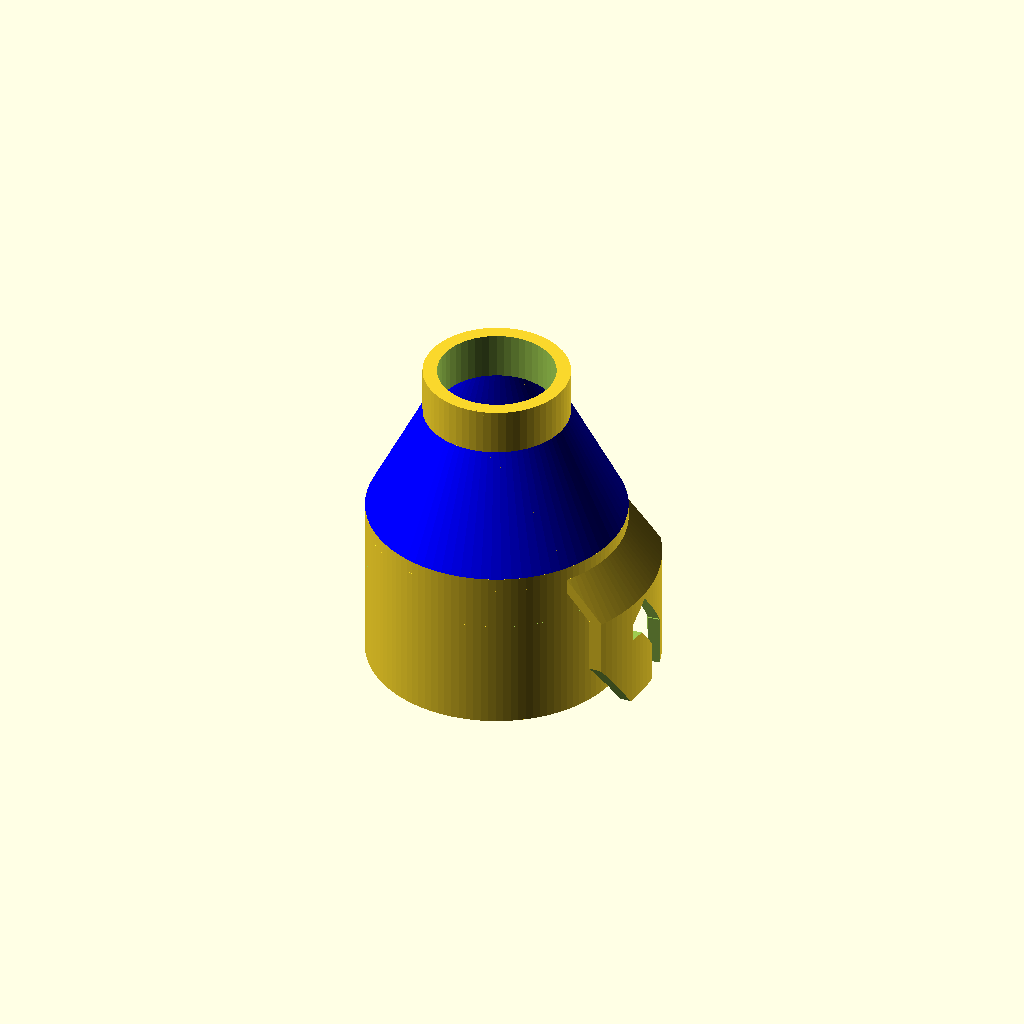
Cell 1: the model at its default parameters.
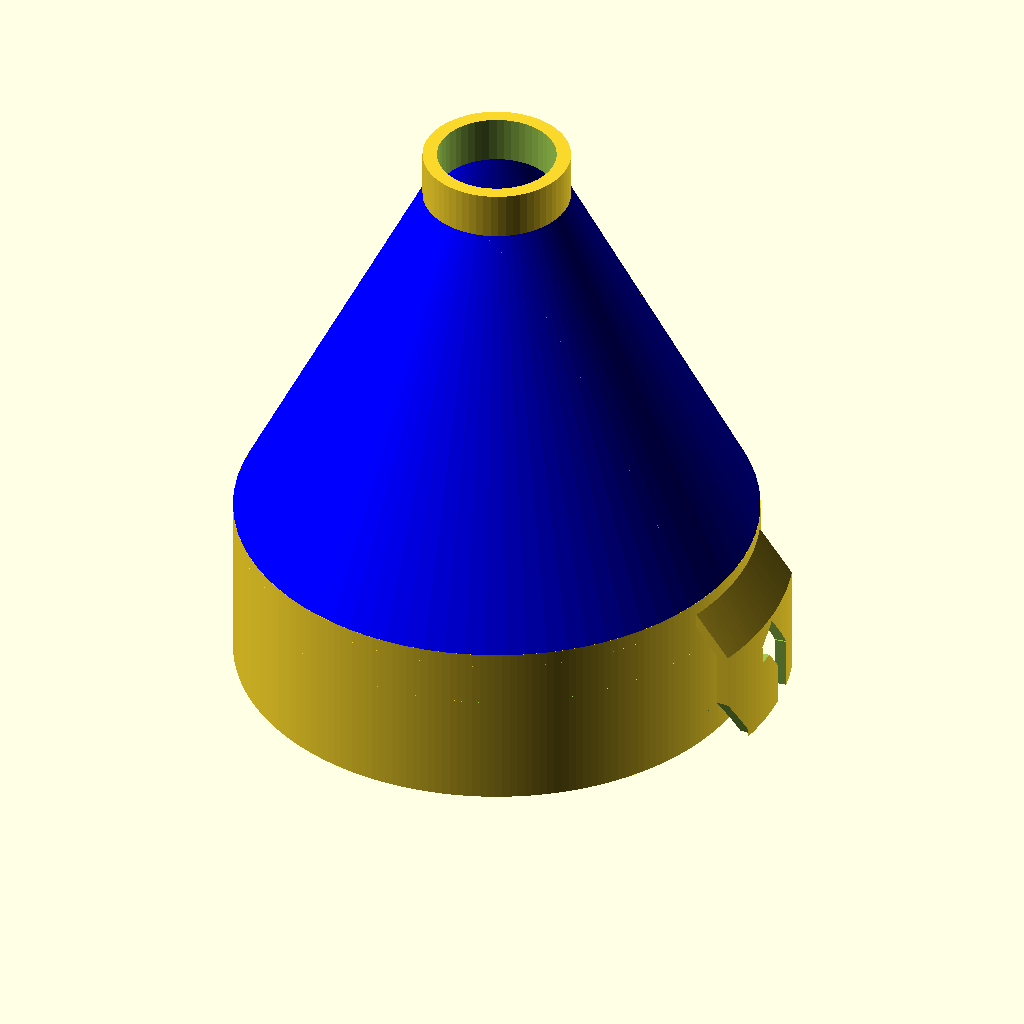
Cell 2: the same model with od = 110.
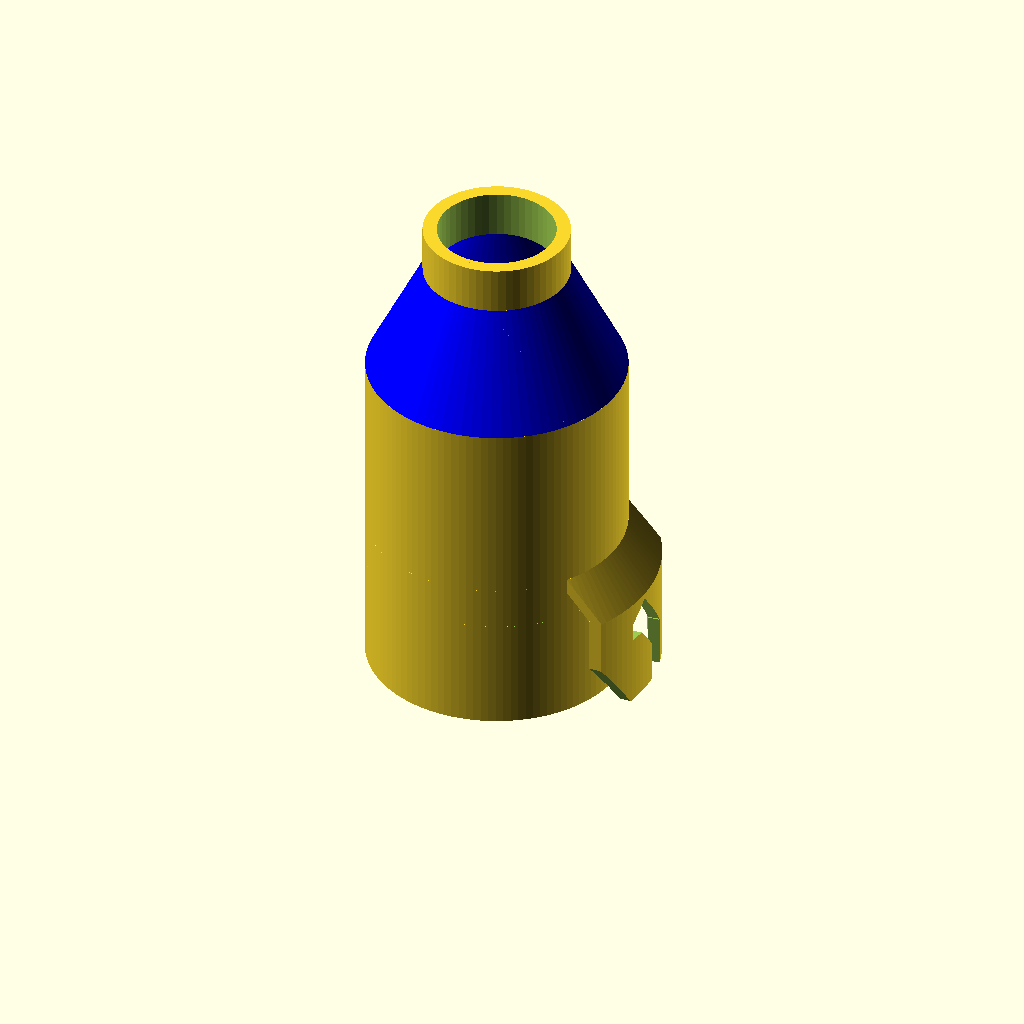
Cell 3: the same model with main_height = 72.
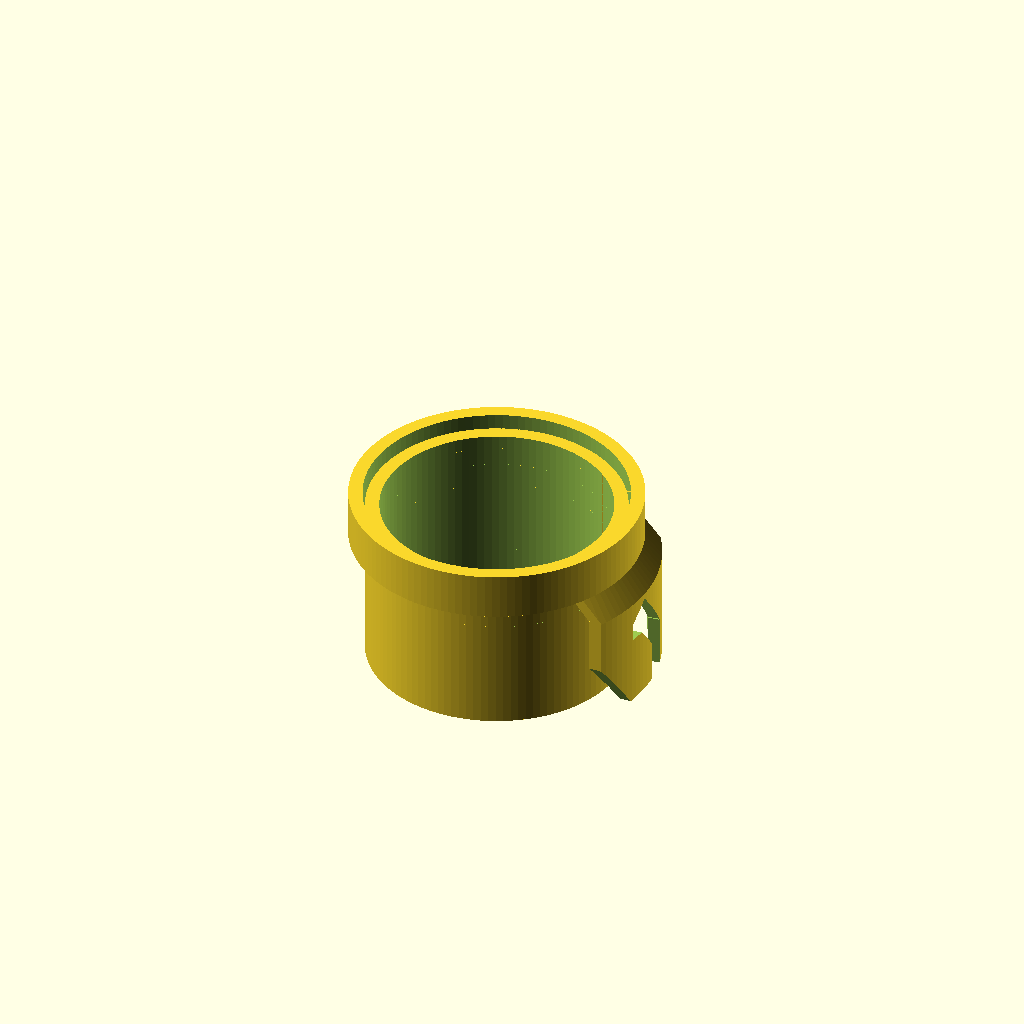
Cell 4: the same model with reduced_dia = 62.
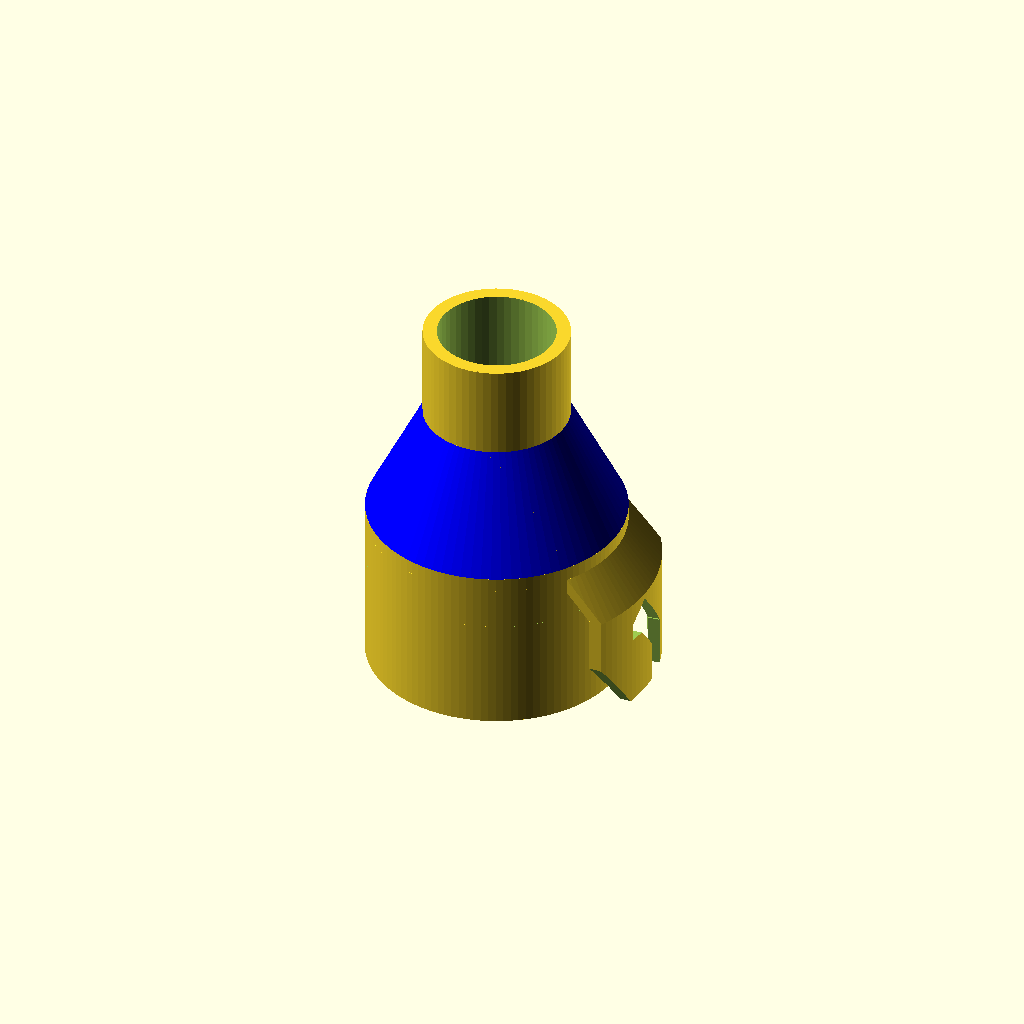
Cell 5 — reduced_height set to 20, the other parameters unchanged.
One fixed orthographic camera (rotation 55°, 0°, 25°; colour scheme Cornfield) for every cell.
The OpenSCAD source (HoseAdapter.scad):
t=6;
od=55;
main_height=36;
reduced_dia=31;
reduced_height=10;
reduced_t = 6;
lock_offset = 14;
lock_t = 5;
lock_height = 24;
$fn=50;

echo(str("Reducer Diameter: ", reduced_dia, ", ", (reduced_dia-reduced_t)));
pipe_z = main_height + (od-reduced_dia);

ring(od,od-t,main_height);
color("blue")
translate([0,0,main_height]) ring_adv(od,od-t,reduced_dia,reduced_dia-reduced_t,od-reduced_dia);
translate([0,0,pipe_z]) ring(reduced_dia,reduced_dia-reduced_t,reduced_height);
difference()
{
  lock_od = lock_offset+od;
  intersection(){
    translate([0,-15]) cube([80,34,200]);
    union(){
      ring(lock_od, lock_od - lock_t, lock_height);
      translate([0,0,lock_height]) ring_cone(lock_od,od,lock_t,lock_offset-lock_t);
  //    difference(){
  //    });
    }
  }
  lock_xtrans = (lock_od-lock_t)/2-6;
  echo(str("Lock X: ", lock_xtrans));
  translate([lock_xtrans,-10,-30])
    rotate([35,0]) cube([lock_t+3,20,40]);
  rotate([0,0,8])
  translate([lock_xtrans+4,0,-4]) {
  translate([0,-2]) cube([lock_t+1,6,15]);
  translate([0,-1,12.5]) rotate([40,0,0]) {
    translate([0,-0.5,-1.2]) cube([lock_t+1,6,15.3]);
    translate([0,-0.6,9])
      cube([lock_t+1,2,5]);
  }
  translate([0,-10.4,19]) cube([lock_t,5,4]);
  //translate([0,-7.43,28]) cube([4,12,4]);
  }
  translate([0,0,.5])cylinder(d=od,h=main_height+reduced_height+(od-reduced_dia-1));
}
/*
difference(){
  translate([70,0,50]) {
    difference(){
      union(){
        sphere(d=38);
        rotate([0,90,0]) cylinder(d=38,h=19);
        translate([0,0,-50]) ring(38,33.4,50);
      }
      rotate([0,90,0]) cylinder(d=33.4,h=20);
      sphere(d=33.4);
      translate([0,0,-60]) cylinder(d=33.4,h=60);
    }
    translate([0,0,-50]) {
      cylinder(d=38,h=2);
    }
  }
  translate([70,0])
  {
    for(zm=[1:6])
    {
      for(d=[0:20:359])
      {
          translate([0,0,zm*5-1]) rotate([0,90,d+(zm%2==1?10:0)]) cylinder(d=4,h=30,$fn=4);
      }
    }
    for(d=[0:90:359])
    {
      rotate([0,0,d+22.5]) translate([4,0,-0.01]) cylinder(d=4,h=5.02,$fn=40);
    }
    for(d=[0:45:359])
    {
      rotate([0,0,d]) translate([10,0,-0.01]) cylinder(d=4,h=5.02,$fn=40);
    }
    for(d=[0:30:359])
    {
      rotate([0,0,d+22.5]) translate([16,0,-0.01]) cylinder(d=4,h=5.02,$fn=40);
    }
  }
}
//*/
module ring_adv(odB,idB,odT,idT,h)
{
  difference(){
    cylinder(d1=odB,d2=odT,h=h,$fn=80);
    translate([0,0,-0.1]) cylinder(d1=idB,d2=idT,h=h+.2,$fn=80);
  }
}
module ring_cone(odB,odT,t,h)
{
  difference(){
    cylinder(d1=odB,d2=odT,h=h,$fn=odB*2);
    translate([0,0,-0.1]) cylinder(d1=odB-t,d2=odT-t,h=h+.2,$fn=odB*2-t*2);
  }
}

module ring(od,id,h)
{
  difference(){
    cylinder(d=od,h=h,$fn=od*2);
    translate([0,0,-0.01]) cylinder(d=id,h=h+0.02,$fn=id*2);
  }
}
Customizer parameters (derived from the source; name, type, default, range or options):
t: number, default 6
od: number, default 55
main_height: number, default 36
reduced_dia: number, default 31
reduced_height: number, default 10
reduced_t: number, default 6
lock_offset: number, default 14
lock_t: number, default 5
lock_height: number, default 24
